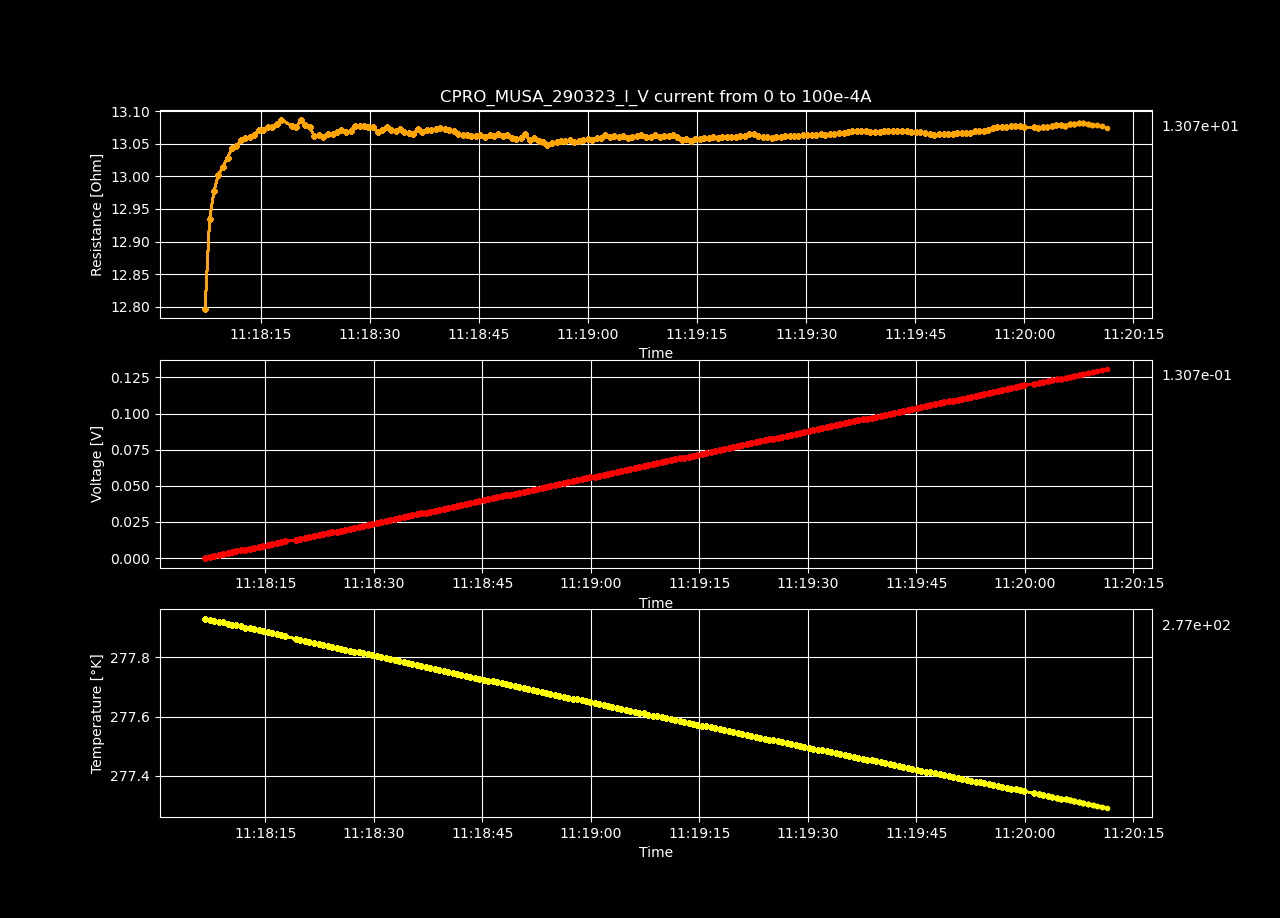

The data file committed next to this chart (first rows):
Datetime, Temperature [K], Voltage [V], Resistance [𝛀], Current Source [A], Electric Field [V/cm], Restivity [𝛀 cm], Current Density [A/cm2]
2023-03-29 11:18:06.681165, 277.9, -1.38124284e-05, -inf, 0.0, -0.0004263, -inf, 0.0
2023-03-29 11:18:07.320408, 277.9, 0.0006431, 12.8, 5.0251256281407036e-05, 0.01985, 9.025, 0.002199
2023-03-29 11:18:07.942745, 277.9, 0.0013, 12.93, 0.0001005, 0.04012, 9.122, 0.004398
2023-03-29 11:18:08.548395, 277.9, 0.001956, 12.98, 0.0001508, 0.06038, 9.153, 0.006598
2023-03-29 11:18:09.157065, 277.9, 0.002614, 13, 0.000201, 0.08067, 9.17, 0.008797
2023-03-29 11:18:09.780848, 277.9, 0.00327, 13.01, 0.0002513, 0.1009, 9.179, 0.011
2023-03-29 11:18:10.406834, 277.9, 0.003928, 13.03, 0.0003015, 0.1212, 9.188, 0.0132
2023-03-29 11:18:11.021281, 277.9, 0.004588, 13.04, 0.0003518, 0.1416, 9.199, 0.01539
2023-03-29 11:18:11.624310, 277.9, 0.005245, 13.05, 0.000402, 0.1619, 9.201, 0.01759
2023-03-29 11:18:12.249409, 277.9, 0.005904, 13.06, 0.0004523, 0.1822, 9.207, 0.01979
2023-03-29 11:18:12.861282, 277.9, 0.006562, 13.06, 0.0005025, 0.2025, 9.209, 0.02199
2023-03-29 11:18:13.487670, 277.9, 0.007219, 13.06, 0.0005528, 0.2228, 9.211, 0.02419
2023-03-29 11:18:14.100001, 277.9, 0.007878, 13.06, 0.000603, 0.2431, 9.213, 0.02639
2023-03-29 11:18:14.713653, 277.9, 0.008539, 13.07, 0.0006533, 0.2635, 9.218, 0.02859
2023-03-29 11:18:15.323435, 277.9, 0.009195, 13.07, 0.0007035, 0.2838, 9.218, 0.03079
2023-03-29 11:18:15.930109, 277.9, 0.009856, 13.08, 0.0007538, 0.3042, 9.222, 0.03299
2023-03-29 11:18:16.560981, 277.9, 0.01051, 13.08, 0.000804, 0.3245, 9.221, 0.03519
2023-03-29 11:18:17.185125, 277.9, 0.01117, 13.08, 0.0008543, 0.3449, 9.225, 0.03739
2023-03-29 11:18:17.796533, 277.9, 0.01184, 13.09, 0.0009045, 0.3654, 9.229, 0.03959
2023-03-29 11:18:19.259639, 277.9, 0.01249, 13.08, 0.0009548, 0.3854, 9.223, 0.04178
2023-03-29 11:18:19.867447, 277.9, 0.01314, 13.07, 0.001005, 0.4056, 9.221, 0.04398
2023-03-29 11:18:20.477594, 277.9, 0.01381, 13.09, 0.001055, 0.4262, 9.229, 0.04618
2023-03-29 11:18:21.091818, 277.9, 0.01446, 13.08, 0.001106, 0.4462, 9.223, 0.04838
2023-03-29 11:18:21.742828, 277.8, 0.01511, 13.08, 0.001156, 0.4664, 9.221, 0.05058
2023-03-29 11:18:22.364609, 277.8, 0.01575, 13.06, 0.001206, 0.4862, 9.211, 0.05278
2023-03-29 11:18:22.984947, 277.8, 0.01641, 13.06, 0.001256, 0.5065, 9.213, 0.05498
2023-03-29 11:18:23.604987, 277.8, 0.01706, 13.06, 0.001307, 0.5266, 9.21, 0.05718
2023-03-29 11:18:24.229935, 277.8, 0.01773, 13.06, 0.001357, 0.5471, 9.214, 0.05938
2023-03-29 11:18:24.862354, 277.8, 0.01838, 13.06, 0.001407, 0.5674, 9.214, 0.06158
2023-03-29 11:18:25.471033, 277.8, 0.01904, 13.07, 0.001457, 0.5878, 9.217, 0.06378
2023-03-29 11:18:26.079978, 277.8, 0.01971, 13.07, 0.001508, 0.6082, 9.219, 0.06598
2023-03-29 11:18:26.693943, 277.8, 0.02036, 13.07, 0.001558, 0.6283, 9.217, 0.06817
2023-03-29 11:18:27.322192, 277.8, 0.02102, 13.07, 0.001608, 0.6487, 9.217, 0.07037
2023-03-29 11:18:27.950948, 277.8, 0.02169, 13.08, 0.001658, 0.6693, 9.223, 0.07257
2023-03-29 11:18:28.561493, 277.8, 0.02234, 13.08, 0.001709, 0.6896, 9.223, 0.07477
2023-03-29 11:18:29.182638, 277.8, 0.023, 13.08, 0.001759, 0.7099, 9.223, 0.07697
2023-03-29 11:18:29.790728, 277.8, 0.02365, 13.07, 0.001809, 0.73, 9.221, 0.07917
2023-03-29 11:18:30.418443, 277.8, 0.02431, 13.08, 0.001859, 0.7503, 9.221, 0.08137
2023-03-29 11:18:31.036631, 277.8, 0.02495, 13.07, 0.00191, 0.7702, 9.216, 0.08357
2023-03-29 11:18:31.655552, 277.8, 0.02562, 13.07, 0.00196, 0.7906, 9.218, 0.08577
2023-03-29 11:18:32.288213, 277.8, 0.02628, 13.08, 0.00201, 0.8112, 9.222, 0.08797
2023-03-29 11:18:32.912595, 277.8, 0.02693, 13.07, 0.00206, 0.8312, 9.218, 0.09017
2023-03-29 11:18:33.528914, 277.8, 0.02758, 13.07, 0.002111, 0.8513, 9.217, 0.09237
2023-03-29 11:18:34.137574, 277.8, 0.02825, 13.07, 0.002161, 0.8719, 9.22, 0.09456
2023-03-29 11:18:34.741725, 277.8, 0.02889, 13.07, 0.002211, 0.8918, 9.216, 0.09676
2023-03-29 11:18:35.354975, 277.8, 0.02955, 13.07, 0.002261, 0.912, 9.215, 0.09896
2023-03-29 11:18:35.975038, 277.8, 0.0302, 13.07, 0.002312, 0.9321, 9.214, 0.1012
2023-03-29 11:18:36.599062, 277.8, 0.03087, 13.07, 0.002362, 0.9529, 9.219, 0.1034
2023-03-29 11:18:37.206978, 277.8, 0.03152, 13.07, 0.002412, 0.9728, 9.216, 0.1056
2023-03-29 11:18:37.815635, 277.8, 0.03219, 13.07, 0.002462, 0.9934, 9.219, 0.1078
2023-03-29 11:18:38.425220, 277.8, 0.03284, 13.07, 0.002513, 1.014, 9.218, 0.11
2023-03-29 11:18:39.045434, 277.8, 0.0335, 13.07, 0.002563, 1.034, 9.219, 0.1122
2023-03-29 11:18:39.670983, 277.8, 0.03416, 13.07, 0.002613, 1.054, 9.22, 0.1144
2023-03-29 11:18:40.282317, 277.8, 0.03481, 13.07, 0.002663, 1.075, 9.219, 0.1166
2023-03-29 11:18:40.887148, 277.7, 0.03547, 13.07, 0.002714, 1.095, 9.218, 0.1188
2023-03-29 11:18:41.494985, 277.7, 0.03612, 13.07, 0.002764, 1.115, 9.217, 0.121
2023-03-29 11:18:42.104639, 277.7, 0.03676, 13.06, 0.002814, 1.135, 9.214, 0.1232
2023-03-29 11:18:42.729599, 277.7, 0.03742, 13.06, 0.002864, 1.155, 9.213, 0.1254
2023-03-29 11:18:43.346519, 277.7, 0.03807, 13.06, 0.002915, 1.175, 9.213, 0.1276
2023-03-29 11:18:43.946684, 277.7, 0.03873, 13.06, 0.002965, 1.195, 9.212, 0.1298
... 140 more rows
